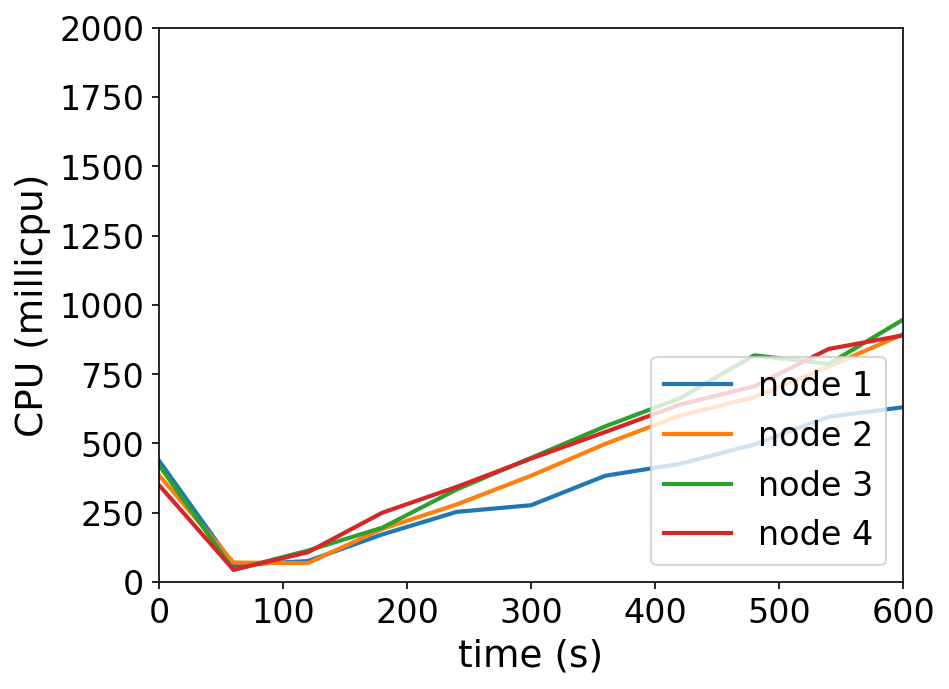

Data behind this chart, as committed beside it:
timestamp, ppgcc-m02_pod_amount, ppgcc-m02_memory, ppgcc-m02_cpu, ppgcc-m03_pod_amount, ppgcc-m03_memory, ppgcc-m03_cpu, ppgcc-m04_pod_amount, ppgcc-m04_memory, ppgcc-m04_cpu, ppgcc-m05_pod_amount, ppgcc-m05_memory, ppgcc-m05_cpu
0, 10, 1088048, 438200733, 10, 1088108, 385735216, 10, 1127064, 422146023, 10, 1104364, 349697119
60, 10, 1089368, 61468155, 10, 1091012, 70444570, 10, 1127724, 43838601, 10, 1106212, 44631620
120, 10, 1092404, 75863672, 10, 1095896, 68541558, 10, 1133136, 113637843, 10, 1113604, 107481866
180, 10, 1101512, 171890967, 10, 1107512, 191803796, 10, 1140132, 196178364, 10, 1123372, 250209148
240, 10, 1105736, 253235665, 10, 1114244, 279909141, 10, 1148580, 334072784, 10, 1130104, 343330617
300, 10, 1112600, 277321845, 10, 1119128, 383631070, 10, 1152012, 448168610, 10, 1134724, 445348136
360, 10, 1115768, 383780691, 10, 1122956, 498813682, 10, 1158216, 562061039, 10, 1138156, 541576488
420, 10, 1120124, 426496092, 10, 1126784, 600624833, 10, 1163100, 662973148, 10, 1142776, 640064902
480, 10, 1123160, 496260318, 10, 1131800, 666793201, 10, 1168116, 818230433, 10, 1145812, 706397193
540, 10, 1124216, 596484904, 10, 1132064, 777063809, 10, 1170492, 786747350, 10, 1149904, 840933240
600, 10, 1126460, 630805815, 10, 1135100, 893972254, 10, 1171812, 946552166, 10, 1150564, 890201748
